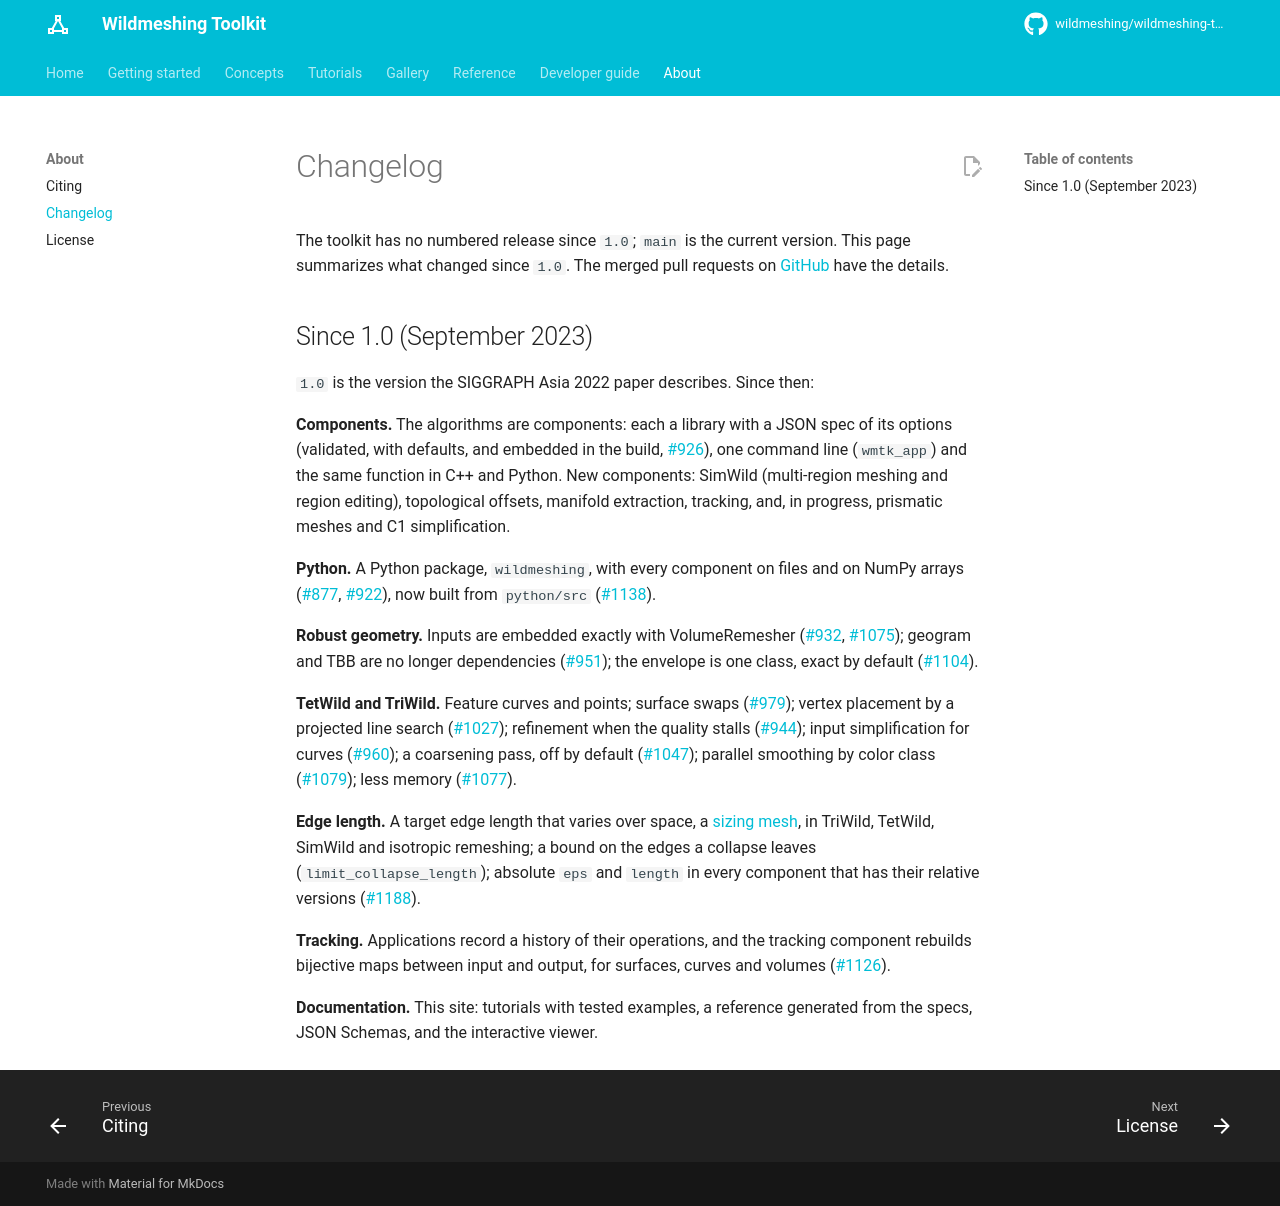

repository: wildmeshing/wildmeshing-toolkit · page: about/changelog/index.html · generator: mkdocs

# Changelog

The toolkit has no numbered release since `1.0`; `main` is the current version. This page
summarizes what changed since `1.0`. The merged pull requests on
[GitHub](https://github.com/wildmeshing/wildmeshing-toolkit/pulls?q=is%3Apr+is%3Amerged) have the
details.

## Since 1.0 (September 2023)

`1.0` is the version the SIGGRAPH Asia 2022 paper describes. Since then:

**Components.** The algorithms are components: each a library with a JSON spec of its options
(validated, with defaults, and embedded in the build, [#926](https://github.com/wildmeshing/wildmeshing-toolkit/pull/926)),
one command line (`wmtk_app`) and the same function in C++ and Python. New components: SimWild
(multi-region meshing and region editing), topological offsets, manifold extraction, tracking,
and, in progress, prismatic meshes and C1 simplification.

**Python.** A Python package, `wildmeshing`, with every component on files and on NumPy arrays
([#877](https://github.com/wildmeshing/wildmeshing-toolkit/pull/877),
[#922](https://github.com/wildmeshing/wildmeshing-toolkit/pull/922)), now built from `python/src`
([#1138](https://github.com/wildmeshing/wildmeshing-toolkit/pull/1138)).

**Robust geometry.** Inputs are embedded exactly with VolumeRemesher
([#932](https://github.com/wildmeshing/wildmeshing-toolkit/pull/932),
[#1075](https://github.com/wildmeshing/wildmeshing-toolkit/pull/1075)); geogram and TBB are no
longer dependencies ([#951](https://github.com/wildmeshing/wildmeshing-toolkit/pull/951)); the
envelope is one class, exact by default ([#1104](https://github.com/wildmeshing/wildmeshing-toolkit/pull/1104)).

**TetWild and TriWild.** Feature curves and points; surface swaps
([#979](https://github.com/wildmeshing/wildmeshing-toolkit/pull/979)); vertex placement by a
projected line search ([#1027](https://github.com/wildmeshing/wildmeshing-toolkit/pull/1027));
refinement when the quality stalls ([#944](https://github.com/wildmeshing/wildmeshing-toolkit/pull/944));
input simplification for curves ([#960](https://github.com/wildmeshing/wildmeshing-toolkit/pull/960));
a coarsening pass, off by default ([#1047](https://github.com/wildmeshing/wildmeshing-toolkit/pull/1047));
parallel smoothing by color class ([#1079](https://github.com/wildmeshing/wildmeshing-toolkit/pull/1079));
less memory ([#1077](https://github.com/wildmeshing/wildmeshing-toolkit/pull/1077)).

**Edge length.** A target edge length that varies over space, a
[sizing mesh](../tutorials/workflows/sizing-mesh.md), in TriWild, TetWild, SimWild and isotropic
remeshing; a bound on the edges a collapse leaves (`limit_collapse_length`); absolute `eps` and
`length` in every component that has their relative versions
([#1188](https://github.com/wildmeshing/wildmeshing-toolkit/pull/1188)).

**Tracking.** Applications record a history of their operations, and the tracking component
rebuilds bijective maps between input and output, for surfaces, curves and volumes
([#1126](https://github.com/wildmeshing/wildmeshing-toolkit/pull/1126)).

**Documentation.** This site: tutorials with tested examples, a reference generated from the
specs, JSON Schemas, and the interactive viewer.
